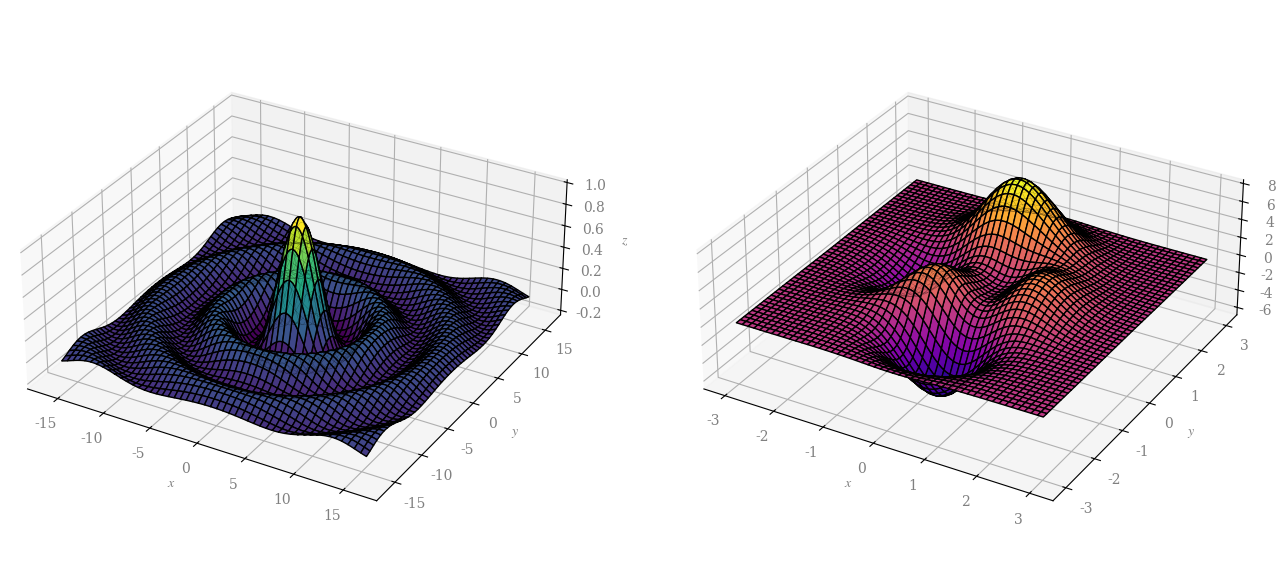

Here is the Python script that generated this plot:
import numpy as np
import matplotlib.pyplot as plt
from mpl_toolkits.mplot3d import Axes3D

plt.rcParams['mathtext.fontset'] = 'stix'
plt.rcParams['font.family'] = 'serif'

def f(x, y):
    return np.sin(np.sqrt(x**2 + y**2))/np.sqrt(x**2 + y**2)

def g(x, y):
    return 3*(1 - x)**2 * np.exp(-x**2 - (y + 1)**2) - 10*(x/5 - x**3 - y**5) * np.exp(-x**2 - y**2) - 1/3*np.exp(-(x + 1)**2 - y**2)

x = np.linspace(-16, 16, 500)
y = np.linspace(-16, 16, 500)
X, Y = np.meshgrid(x, y)

x2 = np.linspace(-3, 3, 500)
y2 = np.linspace(-3, 3, 500)
X2, Y2 = np.meshgrid(x2, y2)

Z = f(X, Y)
Z2 = g(X2, Y2)

fig = plt.figure(figsize=(16, 8))

# First plot
ax1 = fig.add_subplot(121, projection='3d')
surface1 = ax1.plot_surface(X, Y, Z, cmap='viridis', edgecolor='k')
wireframe1 = ax1.plot_wireframe(X, Y, Z, color='k', linewidth=0.1)
ax1.set_box_aspect([1, 1, 0.4])
ax1.set_xlabel(rf"$x$", color='grey')
ax1.set_ylabel(rf"$y$", color='grey')
ax1.set_zlabel(rf"$z$", color='grey')
ax1.tick_params(axis='both', labelcolor='grey')
# ax1.set_axis_off()

# Second plot
ax2 = fig.add_subplot(122, projection='3d')
surface2 = ax2.plot_surface(X2, Y2, Z2, cmap='plasma', edgecolor='k')
wireframe2 = ax2.plot_wireframe(X2, Y2, Z2, color='k', linewidth=0.1)
ax2.set_box_aspect([1, 1, 0.4])
ax2.set_xlabel(rf"$x$", color='grey')
ax2.set_ylabel(rf"$y$", color='grey')
ax2.set_zlabel(rf"$z$", color='grey')
ax2.tick_params(axis='both', labelcolor='grey')
# ax2.set_axis_off()


plt.savefig('plot.png', transparent=True, dpi=300)
plt.show()